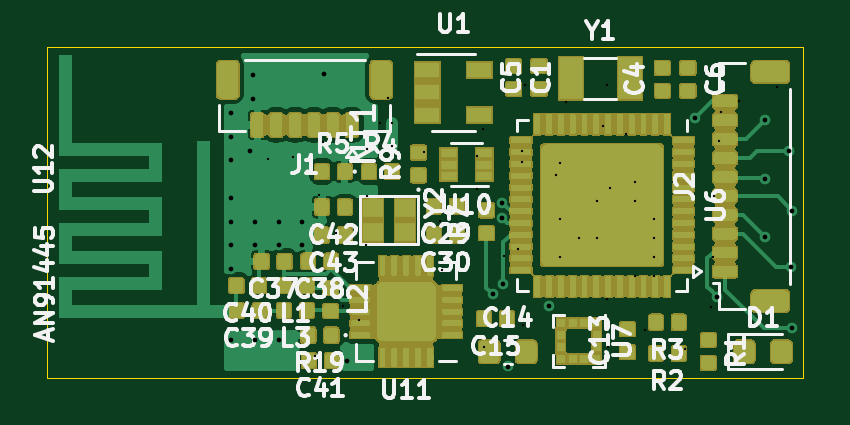
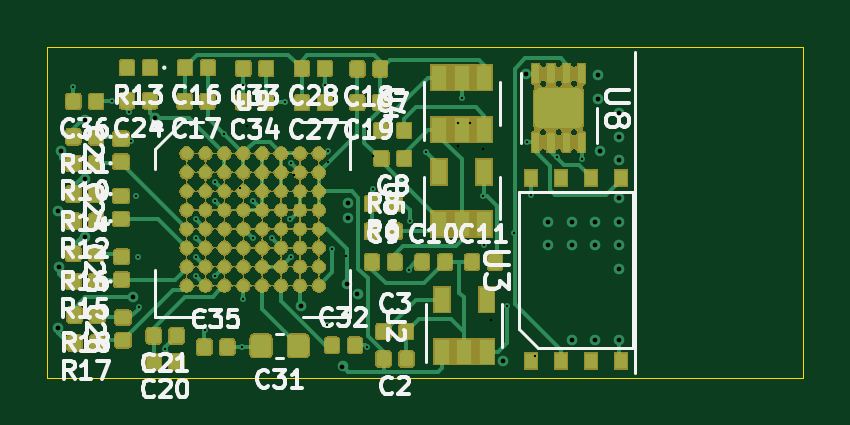
Circuit board: 15 layer files. Board 32.0 x 14.0 mm.
- bottom_copper: ESLO-B_Cu.gbr (175503 bytes)
- bottom_mask: ESLO-B_Mask.gbr (213859 bytes)
- paste: ESLO-B_Paste.gbr (158489 bytes)
- bottom_silk: ESLO-B_SilkS.gbr (43894 bytes)
- outline: ESLO-Edge_Cuts.gbr (697 bytes)
- top_copper: ESLO-F_Cu.gbr (307575 bytes)
- top_mask: ESLO-F_Mask.gbr (134798 bytes)
- paste: ESLO-F_Paste.gbr (298220 bytes)
- top_silk: ESLO-F_SilkS.gbr (34224 bytes)
- inner_copper: ESLO-GNDD.gbr (23375 bytes)
- drill: ESLO-NPTH.drl (302 bytes)
- drill: ESLO-PTH.drl (881 bytes)
- drill: ESLO-front-in1.drl (344 bytes)
- drill: ESLO-in1-in2.drl (475 bytes)
- drill: ESLO-in2-back.drl (1029 bytes)

=== bottom_copper: ESLO-B_Cu.gbr (175503 bytes, source omitted) ===
=== bottom_mask: ESLO-B_Mask.gbr (213859 bytes, source omitted) ===
=== paste: ESLO-B_Paste.gbr (158489 bytes, source omitted) ===
=== bottom_silk: ESLO-B_SilkS.gbr (43894 bytes, source omitted) ===
=== outline: ESLO-Edge_Cuts.gbr ===
G04 #@! TF.GenerationSoftware,KiCad,Pcbnew,(5.1.5-0-10_14)*
G04 #@! TF.CreationDate,2020-08-21T21:41:28-04:00*
G04 #@! TF.ProjectId,ESLO,45534c4f-2e6b-4696-9361-645f70636258,rev?*
G04 #@! TF.SameCoordinates,Original*
G04 #@! TF.FileFunction,Profile,NP*
%FSLAX46Y46*%
G04 Gerber Fmt 4.6, Leading zero omitted, Abs format (unit mm)*
G04 Created by KiCad (PCBNEW (5.1.5-0-10_14)) date 2020-08-21 21:41:28*
%MOMM*%
%LPD*%
G04 APERTURE LIST*
%ADD10C,0.050000*%
G04 APERTURE END LIST*
D10*
X139000000Y-114000000D02*
X139000000Y-100000000D01*
X171000000Y-114000000D02*
X139000000Y-114000000D01*
X171000000Y-100000000D02*
X171000000Y-114000000D01*
X139000000Y-100000000D02*
X171000000Y-100000000D01*
M02*

=== top_copper: ESLO-F_Cu.gbr (307575 bytes, source omitted) ===
=== top_mask: ESLO-F_Mask.gbr (134798 bytes, source omitted) ===
=== paste: ESLO-F_Paste.gbr (298220 bytes, source omitted) ===
=== top_silk: ESLO-F_SilkS.gbr (34224 bytes, source omitted) ===
=== inner_copper: ESLO-GNDD.gbr (23375 bytes, source omitted) ===
=== drill: ESLO-NPTH.drl ===
M48
; DRILL file {KiCad (5.1.5-0-10_14)} date Friday, August 21, 2020 at 09:41:32 PM
; FORMAT={-:-/ absolute / inch / decimal}
; #@! TF.CreationDate,2020-08-21T21:41:32-04:00
; #@! TF.GenerationSoftware,Kicad,Pcbnew,(5.1.5-0-10_14)
; #@! TF.FileFunction,NonPlated,1,4,NPTH
FMAT,2
INCH
%
G90
G05
T0
M30

=== drill: ESLO-PTH.drl ===
M48
; DRILL file {KiCad (5.1.5-0-10_14)} date Friday, August 21, 2020 at 09:41:32 PM
; FORMAT={-:-/ absolute / inch / decimal}
; #@! TF.CreationDate,2020-08-21T21:41:32-04:00
; #@! TF.GenerationSoftware,Kicad,Pcbnew,(5.1.5-0-10_14)
; #@! TF.FileFunction,Plated,1,4,PTH
FMAT,2
INCH
T1C0.0079
%
G90
G05
T1
X5.7795Y-4.0472
X5.7795Y-4.0866
X5.7795Y-4.126
X5.7795Y-4.189
X5.7795Y-4.2283
X5.7795Y-4.2677
X5.7795Y-4.3071
X5.7795Y-4.4252
X5.811Y-4.1102
X5.815Y-3.9843
X5.815Y-4.0236
X5.8189Y-4.2283
X5.8189Y-4.2677
X5.8189Y-4.4252
X5.8583Y-4.2283
X5.8583Y-4.2677
X5.8583Y-4.4252
X5.8976Y-4.2283
X5.8976Y-4.2677
X5.9341Y-3.9823
X5.9724Y-4.4606
X6.2152Y-4.3489
X6.2313Y-4.1969
X6.2314Y-4.222
X6.2323Y-4.3317
X6.2402Y-4.4695
X6.3097Y-4.3686
X6.5531Y-4.0551
X6.5894Y-4.3533
X6.6693Y-4.0591
X6.6693Y-4.1565
X6.6693Y-4.2539
X6.7096Y-4.1102
X6.7126Y-4.3041
X6.7146Y-4.2096
X6.7146Y-4.4055
T0
M30

=== drill: ESLO-front-in1.drl ===
M48
; DRILL file {KiCad (5.1.5-0-10_14)} date Friday, August 21, 2020 at 09:41:32 PM
; FORMAT={-:-/ absolute / inch / decimal}
; #@! TF.CreationDate,2020-08-21T21:41:32-04:00
; #@! TF.GenerationSoftware,Kicad,Pcbnew,(5.1.5-0-10_14)
; #@! TF.FileFunction,Plated,1,2,Blind
FMAT,2
INCH
T1C0.0039
%
G90
G05
T1
X6.0472Y-4.063
X6.0472Y-4.1024
T0
M30

=== drill: ESLO-in1-in2.drl ===
M48
; DRILL file {KiCad (5.1.5-0-10_14)} date Tuesday, August 25, 2020 at 04:28:48 PM
; FORMAT={-:-/ absolute / inch / decimal}
; #@! TF.CreationDate,2020-08-25T16:28:48-04:00
; #@! TF.GenerationSoftware,Kicad,Pcbnew,(5.1.5-0-10_14)
; #@! TF.FileFunction,Plated,2,3,Buried
FMAT,2
INCH
T1C0.0039
%
G90
G05
T1
X5.9921Y-4.3927
X6.0058Y-4.1075
X6.0281Y-4.0629
X6.1898Y-4.1192
X6.1998Y-4.0738
X6.2343Y-4.2861
X6.2638Y-4.1289
X6.3214Y-4.1504
X6.3996Y-4.0689
X6.4114Y-4.1722
T0
M30

=== drill: ESLO-in2-back.drl ===
M48
; DRILL file {KiCad (5.1.5-0-10_14)} date Friday, August 21, 2020 at 09:41:32 PM
; FORMAT={-:-/ absolute / inch / decimal}
; #@! TF.CreationDate,2020-08-21T21:41:32-04:00
; #@! TF.GenerationSoftware,Kicad,Pcbnew,(5.1.5-0-10_14)
; #@! TF.FileFunction,Plated,3,4,Blind
FMAT,2
INCH
T1C0.0039
%
G90
G05
T1
X5.8406Y-4.123
X5.8829Y-4.1211
X5.9193Y-4.4528
X5.9252Y-4.1831
X5.932Y-4.0945
X5.9537Y-4.247
X5.9665Y-4.3681
X6.0039Y-4.2677
X6.0059Y-4.185
X6.0413Y-4.0226
X6.1004Y-4.1122
X6.127Y-4.2274
X6.1299Y-4.3081
X6.189Y-4.1742
X6.2001Y-4.4363
X6.257Y-4.2735
X6.2637Y-4.1103
X6.2657Y-4.3996
X6.2697Y-4.0
X6.3268Y-4.1299
X6.3268Y-4.2874
X6.3281Y-4.224
X6.3366Y-4.0285
X6.3583Y-4.2559
X6.3898Y-4.1929
X6.3898Y-4.2559
X6.4055Y-4.0
X6.4055Y-4.3563
X6.4075Y-4.437
X6.438Y-4.0817
X6.4528Y-4.1614
X6.4528Y-4.1929
X6.4528Y-4.3189
X6.4695Y-4.4094
X6.4843Y-4.2244
X6.4843Y-4.2549
X6.4843Y-4.2874
X6.4843Y-4.3189
X6.5354Y-4.4409
X6.5791Y-4.3701
X6.5817Y-4.2864
X6.5846Y-4.185
X6.5919Y-4.094
X6.5955Y-4.0446
X6.625Y-4.0276
X6.689Y-4.0039
T0
M30

